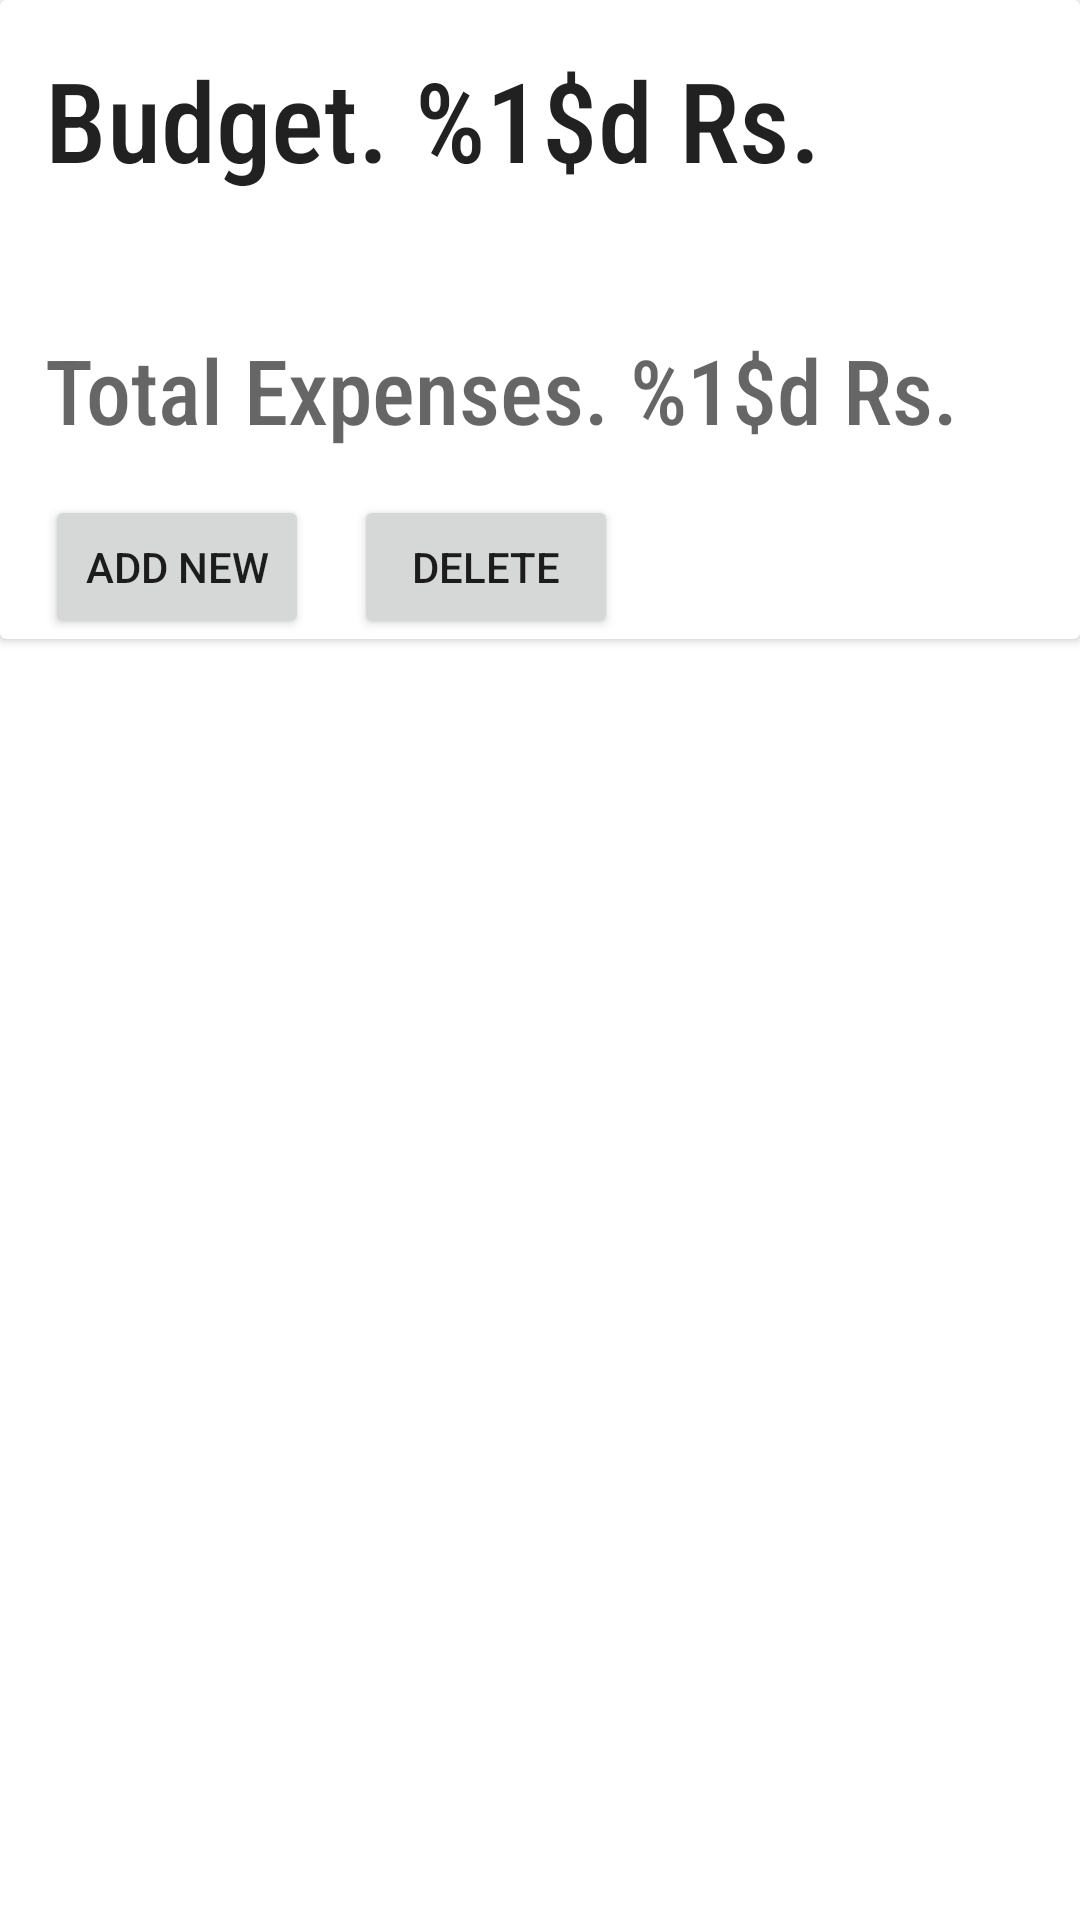

Write the Android layout XML for this screen, with the resource values it uses.
<!-- AndroidManifest.xml: application theme Theme.ExpenseTracker -->
<!-- res/layout/user_budget_view.xml -->
<?xml version="1.0" encoding="utf-8"?>
<androidx.constraintlayout.widget.ConstraintLayout xmlns:android="http://schemas.android.com/apk/res/android"
    xmlns:tools="http://schemas.android.com/tools"
    android:layout_width="match_parent"
    android:layout_height="wrap_content"
    xmlns:app="http://schemas.android.com/apk/res-auto"
    android:id="@+id/user_budget_view">

    <androidx.cardview.widget.CardView
        android:layout_width="match_parent"
        android:layout_height="wrap_content"
        app:layout_constraintTop_toTopOf="parent"
        app:layout_constraintStart_toStartOf="parent"
        app:layout_constraintEnd_toEndOf="parent"
        android:layout_marginBottom="10dp">

        <LinearLayout
            android:layout_width="match_parent"
            android:layout_height="match_parent"
            android:orientation="vertical">

            <TextView
                android:id="@+id/user_budget_amount"
                android:layout_width="wrap_content"
                android:layout_height="wrap_content"
                android:text="@string/budget_text"
                android:textAppearance="@style/TextAppearance.AppCompat.Large"
                android:fontFamily="sans-serif-condensed-medium"
                android:textSize="37sp"
                android:layout_margin="15dp" />

            <TextView
                android:id="@+id/expense_amount"
                android:layout_width="wrap_content"
                android:layout_height="wrap_content"
                android:text="@string/total_expenses_text"
                android:layout_marginStart="15dp"
                android:layout_marginTop="30dp"
                android:textAppearance="@style/TextAppearance.AppCompat.Medium"
                android:fontFamily="sans-serif-condensed-medium"
                android:textSize="30sp"/>

            <LinearLayout
                android:layout_width="wrap_content"
                android:layout_height="wrap_content"
                android:orientation="horizontal">

                <Button
                    android:id="@+id/add_new_budget"
                    android:layout_width="wrap_content"
                    android:layout_height="wrap_content"
                    android:layout_marginStart="15dp"
                    android:layout_marginTop="15dp"
                    android:text="@string/add_budget_button_text"
                    tools:ignore="ButtonStyle" />

                <Button
                    android:id="@+id/delete_budget"
                    android:layout_width="wrap_content"
                    android:layout_height="wrap_content"
                    android:layout_marginStart="15dp"
                    android:layout_marginTop="15dp"
                    android:text="@string/delete_budget_button_text"
                    tools:ignore="ButtonStyle"/>

            </LinearLayout>

        </LinearLayout>

    </androidx.cardview.widget.CardView>

</androidx.constraintlayout.widget.ConstraintLayout>
<!-- resources referenced by this layout -->
<resources>
  <string name="add_budget_button_text">Add New</string>
  <string name="budget_text">Budget. %1$d Rs.</string>
  <string name="delete_budget_button_text">Delete</string>
  <string name="total_expenses_text">Total Expenses. %1$d Rs.</string>
  <style name="Theme.ExpenseTracker" parent="Theme.MaterialComponents.DayNight.DarkActionBar">
          
          <item name="colorPrimary">@color/teal_700</item>
          <item name="colorPrimaryVariant">@color/teal_700</item>
          <item name="colorOnPrimary">@color/white</item>
          
          <item name="colorSecondary">@color/teal_200</item>
          <item name="colorSecondaryVariant">@color/teal_700</item>
          <item name="colorOnSecondary">@color/black</item>
          
          <item name="android:statusBarColor" tools:targetApi="l">?attr/colorPrimaryVariant</item>
          
      </style>
  <color name="teal_700">#FF018786</color>
  <color name="white">#FFFFFFFF</color>
  <color name="teal_200">#FF03DAC5</color>
  <color name="black">#FF000000</color>
</resources>
